Run: headless pygame with SDL's dummy video driver; simulated clock (each Clock.tick advances the game by its frame time, no real sleeping); random seed 0; keys injected as events and as key.get_pressed() state; no mouse input; restart key R tapped at the start of phases 3 and 4.
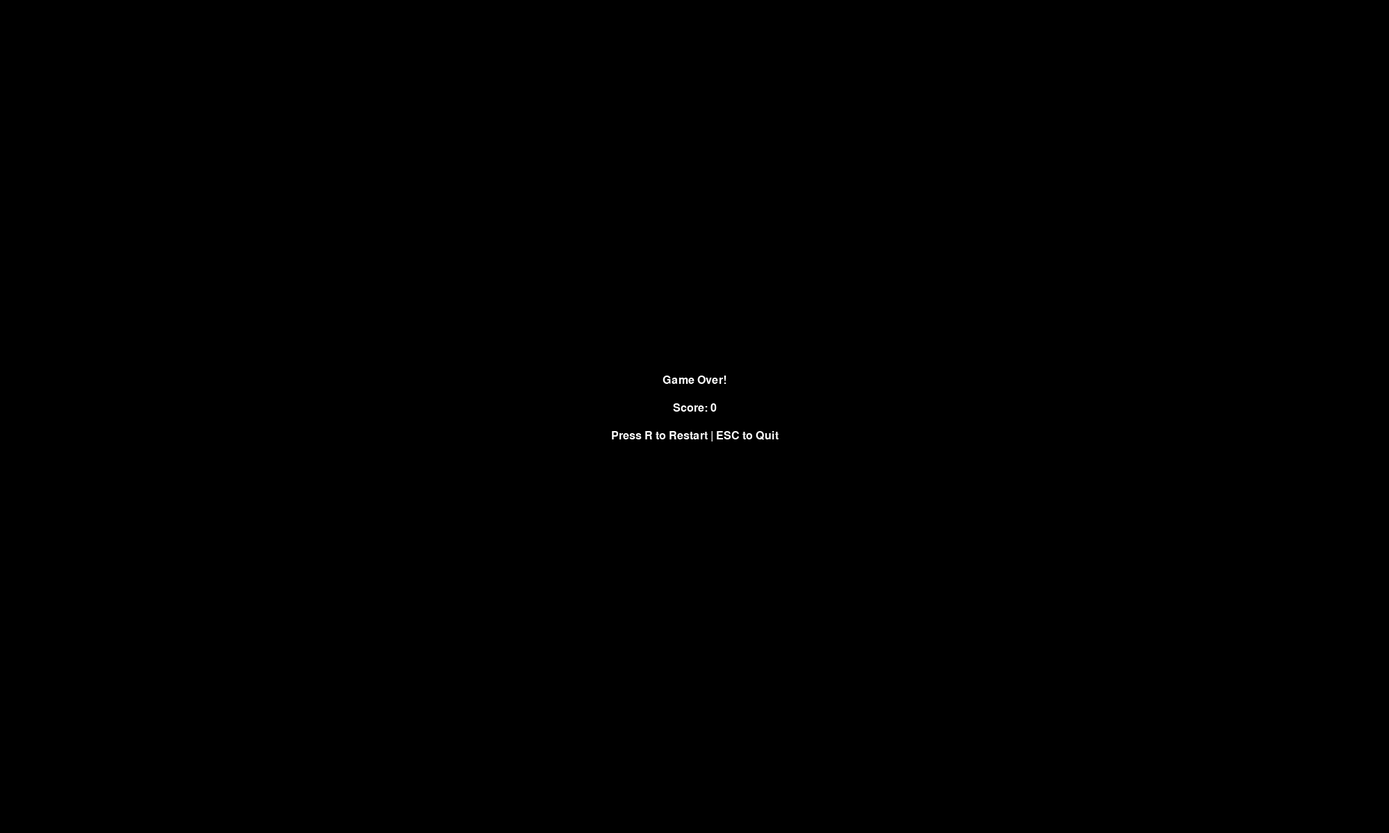
Frame 1 of 4 · flips 1–60 · no input
Frame 2 of 4 · flips 61–180 · tapped SPACE, RETURN · held RIGHT (→), D · screen unchanged from frame 1, image omitted
Frame 3 of 4 · flips 181–300 · tapped R · held DOWN (↓), S · screen unchanged from frame 2, image omitted
Frame 4 of 4 · flips 301–420 · tapped R · held LEFT (←), A, UP (↑), W · screen unchanged from frame 3, image omitted

The pygame program that drew these frames:

import pygame
import random
import sys

# ---------- Linked List Node ----------

class Node:
    def __init__(self, value, next=None):
        self.value = value  # (x, y) position in grid
        self.next = next    # next Node in the snake body


# ---------- Snake Class Using Linked List ----------

class Snake:
    def __init__(self, start_pos):
        # Start with a single-segment snake
        self.head = Node(start_pos)
        self.grow_segments = 0  # how many segments left to grow

    def get_head_pos(self):
        return self.head.value

    def contains(self, pos):
        """Check if any segment has the given position."""
        current = self.head
        while current is not None:
            if current.value == pos:
                return True
            current = current.next
        return False

    def get_positions(self):
        """Return a list of all segment positions (for drawing)."""
        positions = []
        current = self.head
        while current is not None:
            positions.append(current.value)
            current = current.next
        return positions

    def length(self):
        """Optional helper for debugging/understanding."""
        count = 0
        current = self.head
        while current is not None:
            count += 1
            current = current.next
        return count

    def move_to(self, new_head_pos, grow=False):
        """
        Move snake so that:
        - new_head_pos becomes the new head position
        - if grow is False: remove tail (same length)
        - if grow is True: keep tail (length + 1)
        """
        # Add new head node in front of current head
        new_head = Node(new_head_pos, self.head)
        self.head = new_head

        if grow:
            return  # don't remove tail

        # Remove tail from singly linked list
        # We must stop at the node *before* the tail
        # Edge case: if only one node, do nothing (but this won't happen
        #            right after adding a new head; length >= 2 here).
        current = self.head
        if current.next is None:
            # length == 1, nothing to remove
            return

        while current.next.next is not None:
            current = current.next

        # current.next is the tail, cut it off
        current.next = None


# ---------- Game Setup ----------

pygame.init()

CELL_SIZE = 40
GRID_WIDTH = 50
GRID_HEIGHT = 30

WIDTH = GRID_WIDTH * CELL_SIZE
HEIGHT = GRID_HEIGHT * CELL_SIZE

screen = pygame.display.set_mode((WIDTH, HEIGHT))
pygame.display.set_caption("Snake with Linked List (value, next)")

clock = pygame.time.Clock()
FONT = pygame.font.SysFont("consolas", 24)

# Colors (R, G, B)
COLOR_BG = (0, 0, 0)
COLOR_SNAKE = (0, 200, 0)
COLOR_FOOD = (200, 0, 0)
COLOR_TEXT = (255, 255, 255)


def random_food_position(snake):
    """Return a random position not occupied by the snake."""
    while True:
        pos = (random.randrange(0, GRID_WIDTH),
               random.randrange(0, GRID_HEIGHT))
        if not snake.contains(pos):
            return pos


def draw_cell(pos, color):
    x, y = pos
    pygame.draw.rect(
        screen,
        color,
        (x * CELL_SIZE, y * CELL_SIZE, CELL_SIZE, CELL_SIZE)
    )


def movement(direction, key):
    dx, dy = direction
    if key == pygame.K_UP:
        if dy != 1:
            direction = (0, -1)
    elif key == pygame.K_DOWN:
        if dy != -1:
            direction = (0, 1)
    elif key == pygame.K_LEFT:
        if dx != 1:
            direction = (-1, 0)
    elif key == pygame.K_RIGHT:
        if dx != -1:
            direction = (1, 0)
    return direction


def draw_game_over(score):
    screen.fill(COLOR_BG)
    game_over_text = FONT.render("Game Over!", True, COLOR_TEXT)
    score_text = FONT.render(f"Score: {score}", True, COLOR_TEXT)
    hint_text = FONT.render("Press R to Restart | ESC to Quit", True, COLOR_TEXT)

    screen.blit(game_over_text,
                (WIDTH // 2 - game_over_text.get_width() // 2, HEIGHT // 2 - 60))
    screen.blit(score_text,
                (WIDTH // 2 - score_text.get_width() // 2, HEIGHT // 2 - 20))
    screen.blit(hint_text,
                (WIDTH // 2 - hint_text.get_width() // 2, HEIGHT // 2 + 20))

    pygame.display.flip()


def reset():
    start_pos = (GRID_WIDTH // 2, GRID_HEIGHT // 2)
    snake = Snake(start_pos)
    direction = (1, 0)
    food_pos = random_food_position(snake)
    score = 0
    return snake, direction, food_pos, score


def main():

    snake, direction, food_pos, score = reset()

    running = True
    game_over = False

    while running:
        clock.tick(10)

        # ------- Handle Events -------
        for event in pygame.event.get():
            if event.type == pygame.QUIT:
                running = False

            elif event.type == pygame.KEYDOWN:
                if game_over:
                    # ------ NEW FEATURE ------
                    if event.key == pygame.K_ESCAPE:
                        running = False
                    elif event.key == pygame.K_r:
                        # Restart the entire game
                        snake, direction, food_pos, score = reset()
                        game_over = False
                else:                    
                    direction = movement(direction, event.key)

        if game_over:
            draw_game_over(score)
            
        elif running:

            # ---------- Game Logic ----------
            head_x, head_y = snake.get_head_pos()
            dx, dy = direction
            new_head_pos = (head_x + dx, head_y + dy)

            # Wall or self collision
            x, y = new_head_pos
            if x < 0 or x >= GRID_WIDTH or y < 0 or y >= GRID_HEIGHT or snake.contains(new_head_pos):
                game_over = True
            else:
                ate_food = (new_head_pos == food_pos)
                snake.move_to(new_head_pos, grow=ate_food)

                if ate_food:
                    score += 1
                    food_pos = random_food_position(snake)

            # ---------- Drawing ----------
            screen.fill(COLOR_BG)

            # Food
            draw_cell(food_pos, COLOR_FOOD)

            # Snake
            for pos in snake.get_positions():
                draw_cell(pos, COLOR_SNAKE)

            # Score
            score_surf = FONT.render(f"Score: {score}", True, COLOR_TEXT)
            screen.blit(score_surf, (10, 10))
            
            pygame.display.flip()

    pygame.quit()
    sys.exit()


if __name__ == "__main__":
    main()
